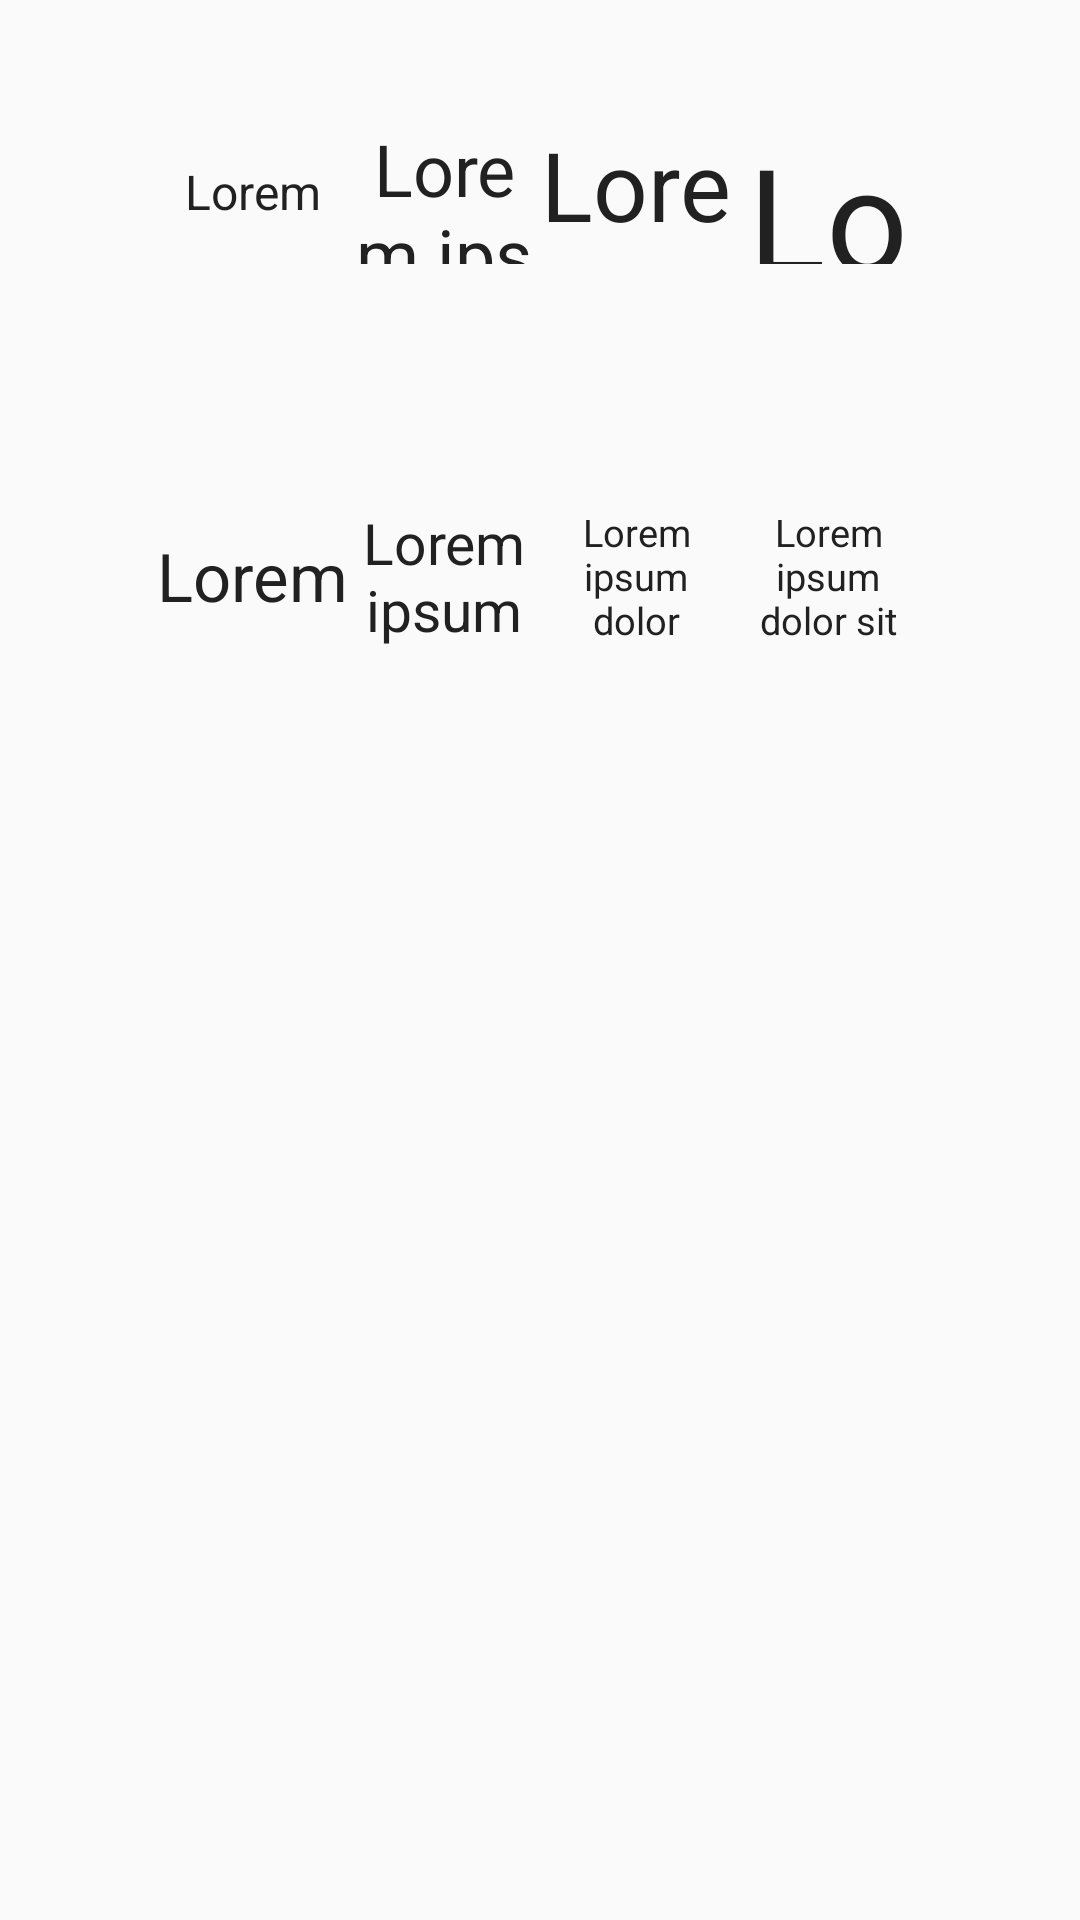

Here is an Android app screen rendered from its layout file. Give the layout XML and the strings, colors and styles it references.
<!-- AndroidManifest.xml: application theme AppTheme -->
<!-- res/layout/activity_autosizing.xml -->
<?xml version="1.0" encoding="utf-8"?>
<androidx.constraintlayout.widget.ConstraintLayout xmlns:android="http://schemas.android.com/apk/res/android"
    xmlns:app="http://schemas.android.com/apk/res-auto"
    xmlns:tools="http://schemas.android.com/tools"
    android:layout_width="match_parent"
    android:layout_height="match_parent"
    tools:context=".examples.AutosizingActivity">

    <LinearLayout
        android:layout_width="match_parent"
        android:layout_height="0dp"
        android:gravity="center"
        android:orientation="horizontal"
        app:layout_constraintBottom_toTopOf="@+id/topGuideline"
        app:layout_constraintLeft_toLeftOf="parent"
        app:layout_constraintRight_toRightOf="parent"
        app:layout_constraintTop_toTopOf="parent">

        <TextView
            android:layout_width="64dp"
            android:layout_height="48dp"
            android:gravity="center"
            android:text="Lorem"
            android:textSize="16sp" />

        <TextView
            android:layout_width="64dp"
            android:layout_height="48dp"
            android:gravity="center"
            android:text="Lorem ipsum"
            android:textSize="24sp" />

        <TextView
            android:layout_width="64dp"
            android:layout_height="48dp"
            android:gravity="center"
            android:text="Lorem ipsum dolor"
            android:textSize="32sp" />

        <TextView
            android:layout_width="64dp"
            android:layout_height="48dp"
            android:gravity="center"
            android:text="Lorem ipsum dolor sit"
            android:textSize="48sp" />
    </LinearLayout>

    <androidx.constraintlayout.widget.Guideline
        android:id="@+id/topGuideline"
        android:layout_width="0dp"
        android:layout_height="0dp"
        android:orientation="horizontal"
        app:layout_constraintGuide_percent="0.2" />

    <LinearLayout
        android:layout_width="match_parent"
        android:layout_height="0dp"
        android:gravity="center"
        android:orientation="horizontal"
        app:layout_constraintBottom_toTopOf="@+id/bottomGuideline"
        app:layout_constraintLeft_toLeftOf="parent"
        app:layout_constraintRight_toRightOf="parent"
        app:layout_constraintTop_toBottomOf="@+id/topGuideline">

        <TextView
            android:layout_width="64dp"
            android:layout_height="48dp"
            android:autoSizeTextType="uniform"
            android:gravity="center"
            android:text="Lorem" />

        <TextView
            android:layout_width="64dp"
            android:layout_height="48dp"
            android:autoSizeTextType="uniform"
            android:gravity="center"
            android:text="Lorem ipsum" />

        <TextView
            android:layout_width="64dp"
            android:layout_height="48dp"
            android:autoSizeTextType="uniform"
            android:gravity="center"
            android:text="Lorem ipsum dolor" />

        <TextView
            android:layout_width="64dp"
            android:layout_height="48dp"
            android:autoSizeTextType="uniform"
            android:gravity="center"
            android:text="Lorem ipsum dolor sit" />
    </LinearLayout>

    <androidx.constraintlayout.widget.Guideline
        android:id="@+id/bottomGuideline"
        android:layout_width="0dp"
        android:layout_height="0dp"
        android:orientation="horizontal"
        app:layout_constraintGuide_percent="0.4" />
</androidx.constraintlayout.widget.ConstraintLayout>
<!-- resources referenced by this layout -->
<resources>
  <style name="AppTheme" parent="Theme.AppCompat.Light.DarkActionBar">
          <item name="colorPrimary">@color/colorPrimary</item>
          <item name="colorPrimaryDark">@color/colorPrimaryDark</item>
          <item name="colorAccent">@color/colorAccent</item>
          <item name="android:textColor">#212121</item>
      </style>
  <color name="colorPrimary">#673AB7</color>
  <color name="colorPrimaryDark">#512DA8</color>
  <color name="colorAccent">#E040FB</color>
</resources>
